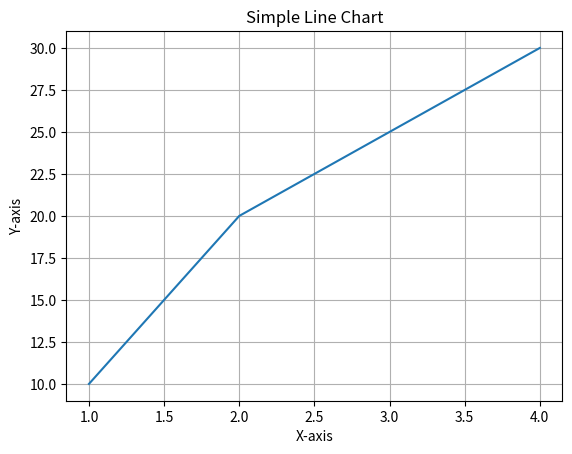

Reproduce this figure in Python.


'''
PYTHON CRASH COURSE:

# 🔶- Table of Contents

## Introduction to Python
- Overview of Python
- Key features and advantages
- Common use cases (Web Dev, Data Science, ML, etc.)
- Python history and philosophy

## 1. Variables and Data Types
- Integer (whole numbers)
- Float (decimal numbers)
- String (text)
- Boolean (True/False)
- List (ordered, mutable collection)
- Tuple (ordered, immutable collection)
- Dictionary (key-value pairs)
- Set (unordered, unique elements)

## 2. Basic Operations
- Arithmetic operations (+, -, *, /, etc.)
- String operations (concatenation, methods)
- List operations (append, access elements)

## 3. Control Flow
- Conditional statements (if-elif-else)
- For loops (iteration)
- While loops (conditional repetition)
- List comprehensions

## 4. Lambda Functions
- Anonymous functions
- Practical examples

## 5. Map, Filter, Reduce
- Map function
- Filter function
- Reduce function

## 6. Working with JSON
- Converting dict to JSON
- Parsing JSON to Python objects

## 7. Functions
- Defining functions
- Parameters and arguments
- Return values
- Default parameters

## 8. File I/O Operations
- Writing to files
- Reading from files
- File handling best practices

## 9. Exception Handling
- Try-except blocks
- Handling specific exceptions
- Finally clause

## 10. Classes and OOP
- Class definition
- Attributes and methods
- Object instantiation
- Inheritance basics

## 11. Modules
- Importing modules
- Using standard library modules
- Module aliases

## 12. Working with Dates
- datetime module
- Date formatting
- Timedelta operations

## 13. List Comprehensions
- Basic list comprehensions
- Conditional comprehensions
- Dictionary comprehensions

## And more!


This Module on Python Crash Course covers fundamental Python concepts with examples, comments, and expected outputs.
Run each section sequentially to learn Python basics.

Python is a high-level, interpreted programming language known for its simplicity and readability.
Created by Guido van Rossum in 1991, Python has become one of the most popular languages for:
- Web development (Django, Flask)
- Data science (Pandas, NumPy)
- Machine learning (TensorFlow, PyTorch)
- Automation and scripting
- Scientific computing

Key Features:
- Easy-to-learn syntax
- Cross-platform compatibility
- Large standard library
- Strong community support
- Dynamically typed

'''

# ===========================
# 1. VARIABLES AND DATA TYPES
# ===========================
print("\n=== 1. VARIABLES AND DATA TYPES ===")
print('Variables are containers for storing data values. Python has various data types:')

# Integer - whole numbers without decimals
age = 25
print(f"Age: {age} (type: {type(age)})")  # Output: Age: 25 (type: <class 'int'>)

# Float- numbers with decimals
price = 19.99
print(f"Price: {price} (type: {type(price)})")  # Output: Price: 19.99 (type: <class 'float'>)

# String - sequence of characters (text)
name = "Mary"
print(f"Name: {name} (type: {type(name)})")  # Output: Name: Mary (type: <class 'str'>)

# Boolean - logical values (True/False)
is_student = True
print(f"Is student: {is_student} (type: {type(is_student)})")  # Output: Is student: True (type: <class 'bool'>)

# List - ordered, mutable collection
fruits = ["apple", "banana", "cherry"]
print(f"Fruits: {fruits} (type: {type(fruits)})")  # Output: Fruits: ['apple', 'banana', 'cherry'] (type: <class 'list'>)

# Tuple - ordered, immutable collection
coordinates = (10.0, 20.0)
print(f"Coordinates: {coordinates} (type: {type(coordinates)})")  # Output: Coordinates: (10.0, 20.0) (type: <class 'tuple'>)

# Dictionary - key-value pairs
person = {"name": "Bob", "age": 30}
print(f"Person: {person} (type: {type(person)})")  # Output: Person: {'name': 'Bob', 'age': 30} (type: <class 'dict'>)

# Set - unordered, unique elements
unique_numbers = {1, 2, 3, 2, 1}
print(f"Unique numbers: {unique_numbers} (type: {type(unique_numbers)})")  # Output: Unique numbers: {1, 2, 3} (type: <class 'set'>)

# =======================================
# 2. BASIC OPERATIONS - Working with Data
# =======================================
print("\n=== 2. BASIC OPERATIONS ===")

# Arithmetic operations
a, b = 10, 3
print(f"{a} + {b} = {a + b}")  # Output: 10 + 3 = 13
print(f"{a} - {b} = {a - b}")  # Output: 10 - 3 = 7
print(f"{a} * {b} = {a * b}")  # Output: 10 * 3 = 30
print(f"{a} / {b} = {a / b}")  # Output: 10 / 3 = 3.333...
print(f"{a} // {b} = {a // b}")  # Output: 10 // 3 = 3 (floor division)
print(f"{a} % {b} = {a % b}")  # Output: 10 % 3 = 1 (modulus)
print(f"{a} ** {b} = {a ** b}")  # Output: 10 ** 3 = 1000 (exponent)

# String operations
greeting = "Hello"
name = "Grace"
print(greeting + " " + name)  # Output: Hello Grace
print(f"{greeting.lower()} {name.upper()}")  # Output: hello GRACE
print(f"Length of '{greeting}': {len(greeting)}")  # Output: Length of 'Hello': 5

# List operations
numbers = [1, 2, 3]
numbers.append(4)
print(f"Appended list: {numbers}")  # Output: Appended list: [1, 2, 3, 4]
print(f"Second element: {numbers[1]}")  # Output: Second element: 2
print(f"Last element: {numbers[-1]}")  # Output: Last element: 4

# ==================================
# 3. CONTROL FLOW - Making Decisions
# ==================================
print("\n=== 3. CONTROL FLOW ===")
print('Control flow structures determine the order in which code executes:')

# If-elif-else - conditional execution
temperature = 22
print("Weather report:")
if temperature > 30:
    print("It's hot!")
elif 20 <= temperature <= 30:
    print("It's pleasant.")  # This will execute
else:
    print("It's cold!")
# Output: Weather report: It's pleasant.

# For loop - iteration over a sequence
print("\nCounting to 5:")
for i in range(1, 6):
    print(i, end=" ")  # Output: 1 2 3 4 5


# Example 2:
for i in range(1, 4):
    print("Counting:", i)
# Output:
# Counting: 1
# Counting: 2
# Counting: 3

# While loop - repeated execution while condition is true
print("\n\nCountdown:")
count = 5
while count > 0:
    print(count, end=" ") #Values will be printed horizontally
    count -= 1  # Output: 5 4 3 2 1

# Example 2:
count = 0
while count < 2:
    print("While loop count:", count) #Values will be printed vertically
    count += 1
# Output:
# While loop count: 0
# While loop count: 1    

# List comprehension - concise way to create lists
squares = [x**2 for x in range(1, 6)] # Each value of 1-5 gets squared
print(f"\n\nSquares: {squares}")  # Output: Squares: [1, 4, 9, 16, 25]

#=================================
# 4. ----- LAMBDA FUNCTIONS -----
#=================================

double = lambda x: x * 2
print("Double 5:", double(5))
# Output: Double 5: 10


#==================================
#5. ----- MAP, FILTER, REDUCE -----
#==================================

nums = [1, 2, 3, 4, 5]

#======
#a. Map
#======

doubled = list(map(lambda x: x * 2, nums))
print("Doubled:", doubled)
# Output: Doubled: [2, 4, 6, 8, 10]

#=========
# b.Filter
#=========

even = list(filter(lambda x: x % 2 == 0, nums))
print("Even numbers:", even)
# Output: Even numbers: [2, 4]


#==========
# c. Reduce
#==========

from functools import reduce
total = reduce(lambda x, y: x + y, nums)
print("Sum using reduce:", total)
# Output: Sum using reduce: 15


#================================
# 6.----- WORKING WITH JSON -----
#================================

import json

data = {
    "name": "Harry",
    "skills": ["Python", "R", "SQL"]
}

# Convert dict to JSON string
json_data = json.dumps(data)
print("JSON String:", json_data)
# Output: JSON String: {"name": "Harry", "skills": ["Python", "R", "SQL"]}

# Convert JSON string back to dict
parsed = json.loads(json_data)
print("Parsed JSON:", parsed["skills"])
# Output: Parsed JSON: ['Python', 'R', 'SQL']

# ============
# 7. FUNCTIONS
# ============
print("\n=== 4. FUNCTIONS ===")

# Basic function
def greet(name):
    return f"Hello, {name}!"

print(greet("Harry"))  # Output: Hello, Harry!

# Function with default argument
def power(base, exponent=2):
    return base ** exponent

print(f"5 squared: {power(5)}")  # Output: 5 squared: 25
print(f"2 cubed: {power(2, 3)}")  # Output: 2 cubed: 8

# Example 2:
def power(base, exponent=2):
    return base ** exponent

print("Power:", power(6))
# Output: Power: 36
print("Power with exponent:", power(6, 6))
# Output: Power with exponent: 36


# ===========
# 8. FILE I/O
# ===========
print("\n=== 5. FILE I/O ===")

# Writing to a file
with open("example.txt", "w") as file:
    file.write("Hello, Python!\nThis is a test file.")

# Reading from a file
print("File contents:")
with open("example.txt", "r") as file:
    for line in file:
        print(line.strip())
# Output:
# File contents:
# Hello, Python!
# This is a test file.


# Example 2:
# Write to file
with open("sample.txt", "w") as file:
    file.write("Hello, this is a test.\n")

# Read from file
with open("sample.txt", "r") as file:
    content = file.read()
    print("File content:", content)
# Output: File content: Hello, this is a tes



# =====================
# 9. EXCEPTION HANDLING
# =====================
print("\n=== 6. EXCEPTION HANDLING ===")

try:
    result = 10 / 0
except ZeroDivisionError:
    print("Cannot divide by zero!")  # Output: Cannot divide by zero!
else:
    print(f"Result: {result}")
finally:
    print("This always executes")  # Output: This always executes


# Example 2:

try:
    num = int("abc")  # Invalid conversion
except ValueError as e:
    print("Caught an error:", e)
# Output: Caught an error: invalid literal for int() with base 10: 'abc'


# ==================
# 10. CLASSES AND OOP
# ==================
print("\n=== 7. CLASSES AND OOP ===")

class Dog:
    # Class attribute
    species = "Canis familiaris"
    
    # Initializer
    def __init__(self, name, age):
        self.name = name
        self.age = age
    
    # Instance method
    def description(self):
        return f"{self.name} is {self.age} years old"
    
    # Another instance method
    def speak(self, sound):
        return f"{self.name} says {sound}"

# Create instances
buddy = Dog("Buddy", 5)
milo = Dog("Milo", 3)

print(buddy.description())  # Output: Buddy is 5 years old
print(milo.speak("Woof!"))  # Output: Milo says Woof!
print(f"All dogs are {Dog.species}")  # Output: All dogs are Canis familiaris

# ==========
# 11. MODULES
# ==========
print("\n=== 8. MODULES ===")

# Importing math module
import math

print(f"Square root of 16: {math.sqrt(16)}")  # Output: Square root of 16: 4.0
print(f"Pi constant: {math.pi:.2f}")  # Output: Pi constant: 3.14

# Import with alias
import random as rnd
print(f"Random number: {rnd.randint(1, 100)}")  # Output: Random number: [random between 1-100]

# =====================
# 12. WORKING WITH DATES
# =====================
print("\n=== 9. WORKING WITH DATES ===")

from datetime import datetime, timedelta

now = datetime.now()
print(f"Current datetime: {now}")  # Output: Current datetime: [current datetime]

tomorrow = now + timedelta(days=1)
print(f"Tomorrow: {tomorrow.date()}")  # Output: Tomorrow: [current date + 1 day]

# Formatting
formatted = now.strftime("%Y-%m-%d %H:%M:%S")
print(f"Formatted: {formatted}")  # Output: Formatted: [YYYY-MM-DD HH:MM:SS]

# ==========================
# 13. LIST OF COMPREHENSIONS
# ==========================
print("\n=== 10. LIST COMPREHENSIONS ===")

# Basic list comprehension
numbers = [1, 2, 3, 4, 5]
squared = [n**2 for n in numbers]
print(f"Squared numbers: {squared}")  # Output: Squared numbers: [1, 4, 9, 16, 25]

# Example 2:
squares = [x**2 for x in range(1, 6)]
print("Squares:", squares)
# Output: Squares: [1, 4, 9, 16, 25]

# With condition
evens = [n for n in numbers if n % 2 == 0]
print(f"Even numbers: {evens}")  # Output: Even numbers: [2, 4]

# Dictionary comprehension
square_dict = {n: n**2 for n in numbers}
print(f"Square dictionary: {square_dict}")  # Output: Square dictionary: {1: 1, 2: 4, 3: 9, 4: 16, 5: 25}

#============================
# 14. ----- BASIC REGEX -----
#============================

import re

text = "Email me at harry@example.com"
match = re.search(r'\b[\w.-]+@[\w.-]+\.\w{2,4}\b', text)
if match:
    print("Found email:", match.group())
# Output: Found email: harry@example.com


#====================================
# 15. ----- BASIC NUMPY EXAMPLE -----
#====================================

import numpy as np

arr = np.array([[1, 2], [3, 4]])
print("Numpy array:\n", arr)
# Output:
# Numpy array:
# [[1 2]
#  [3 4]]
print("Array mean:", arr.mean())
# Output: Array mean: 2.5

#========================================
#16. ----- BASIC MATPLOTLIB EXAMPLE -----
#========================================

import matplotlib.pyplot as plt

x = [1, 2, 3, 4]
y = [10, 20, 25, 30]

plt.plot(x, y)
plt.title("Simple Line Chart")
plt.xlabel("X-axis")
plt.ylabel("Y-axis")
plt.grid(True)
plt.show()
# Output: Opens a line chart in a separate window

print("\nPython Crash Course Complete!")
